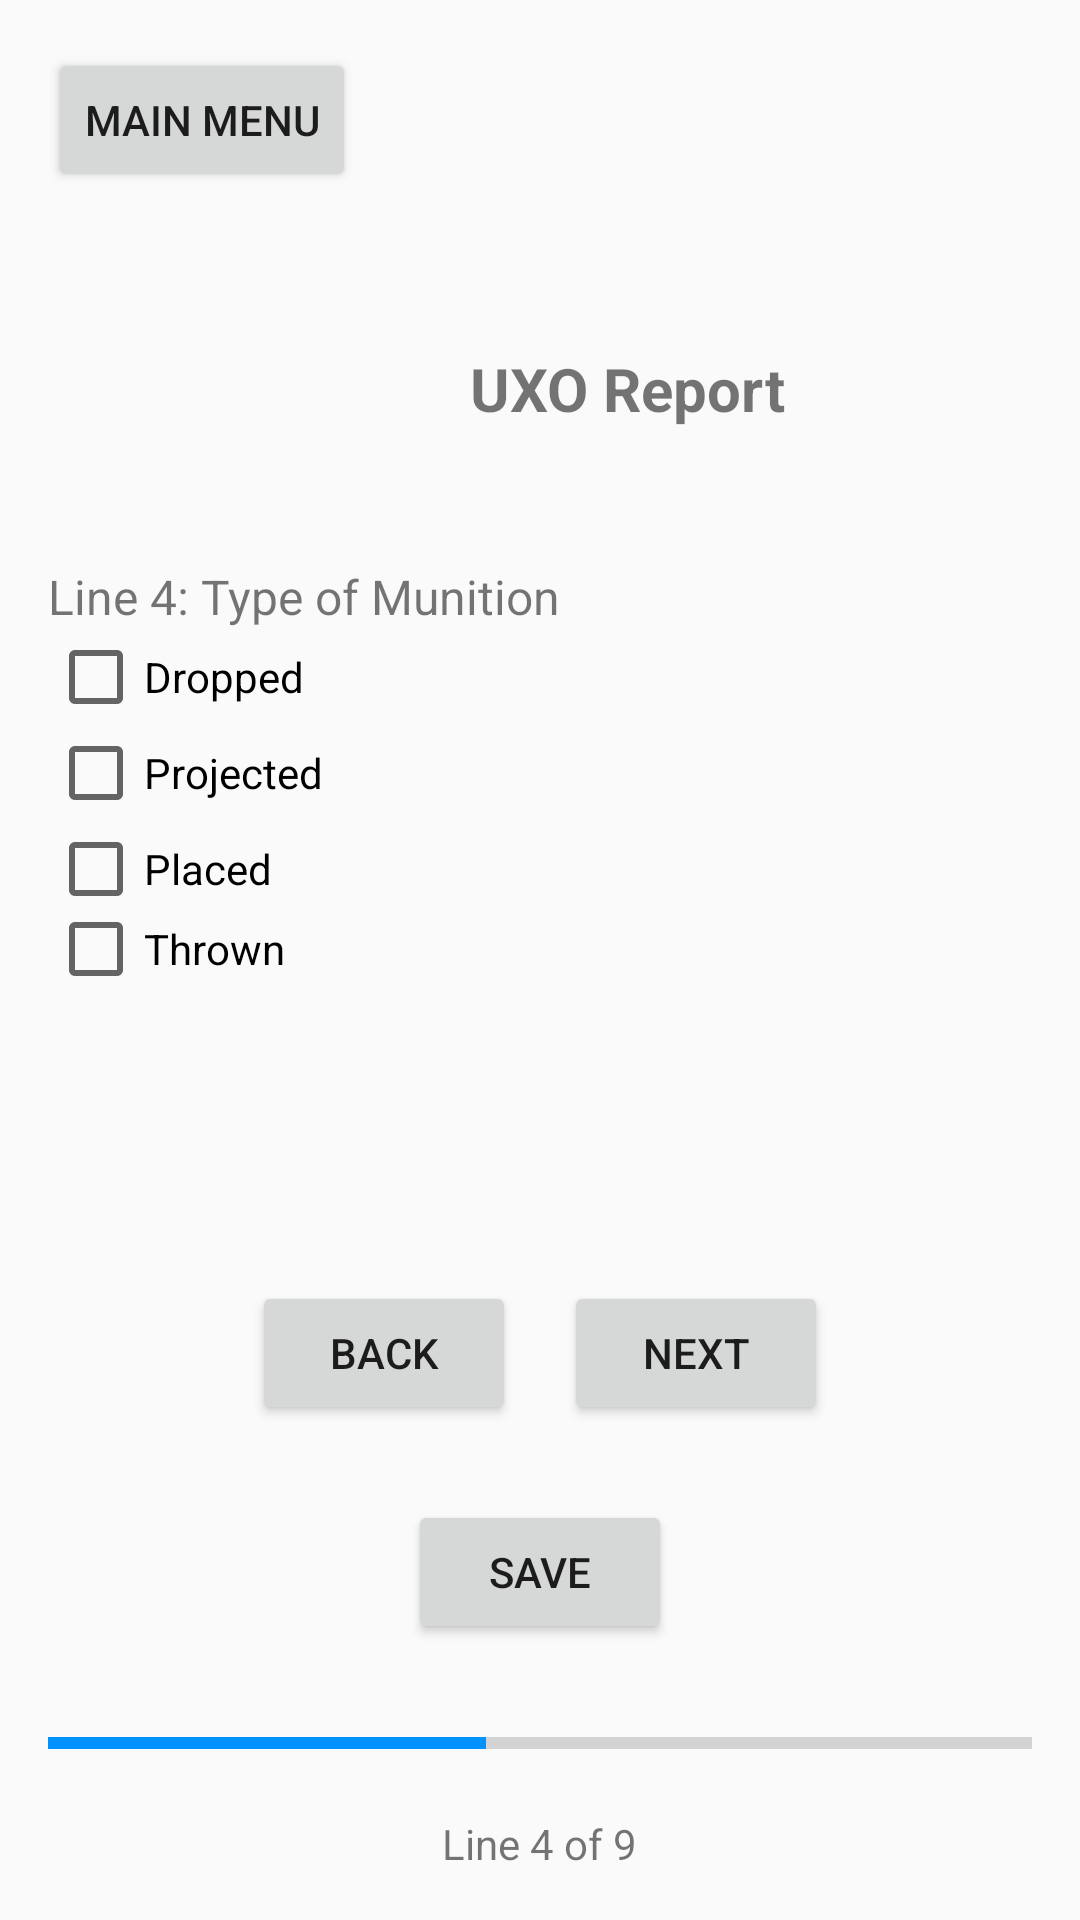

The Android layout XML behind this screen, and the referenced resources:
<!-- AndroidManifest.xml: application theme AppTheme -->
<!-- res/layout/uxo_p4.xml -->
<RelativeLayout xmlns:android="http://schemas.android.com/apk/res/android"
    android:layout_width="match_parent"
    android:layout_height="match_parent"
    android:padding="16dp">

    <Button
                style="?attr/buttonStyleCustom"
        android:id="@+id/backToMenu"
        android:layout_width="wrap_content"
        android:layout_height="wrap_content"
        android:text="Main Menu" />


    
    <LinearLayout
        android:layout_width="match_parent"
        android:layout_height="wrap_content"
        android:layout_above="@+id/bottomPanel"
        android:orientation="vertical"
        android:layout_alignParentTop="true"
        android:layout_marginTop="100dp">
        <TextView
            android:layout_width="386dp"
            android:layout_height="wrap_content"
            android:baselineAligned="false"
            android:gravity="center_horizontal"
            android:text="UXO Report"
            android:textSize="20dp"
            android:textStyle="bold" />

        <TextView
            android:layout_width="wrap_content"
            android:layout_height="wrap_content"
            android:layout_marginTop="45dp"
            android:text="Line 4: Type of Munition"
            android:textSize="16dp"/>

        <CheckBox
            android:id="@+id/drop"
            android:layout_width="wrap_content"
            android:layout_height="wrap_content"
            android:text="Dropped"
            android:textColor="@color/textColor"/>
        <CheckBox
            android:id="@+id/project"
            android:layout_width="wrap_content"
            android:layout_height="wrap_content"
            android:text="Projected"
            android:textColor="@color/textColor"/>
        <CheckBox
            android:id="@+id/placed"
            android:layout_width="wrap_content"
            android:layout_height="wrap_content"
            android:text="Placed"
            android:textColor="@color/textColor"/>
        <CheckBox
            android:id="@+id/thrown"
            android:layout_width="wrap_content"
            android:layout_height="wrap_content"
            android:text="Thrown"
            android:textColor="@color/textColor"/>

    </LinearLayout>
    


    <LinearLayout
        android:layout_width="match_parent"
        android:layout_height="wrap_content"
        android:orientation="vertical"
        android:id="@+id/bottomPanel"
        android:layout_alignParentBottom="true">

        <LinearLayout
            android:layout_width="match_parent"
            android:layout_height="wrap_content"
            android:layout_marginTop="100dp"
            android:orientation="horizontal"
            android:gravity="center_horizontal">

            <Button
                style="?attr/buttonStyleCustom"
                android:id="@+id/Back"
                android:layout_width="wrap_content"
                android:layout_height="wrap_content"
                android:text="Back"
                android:layout_marginRight="16dp"/>

            <Button
                style="?attr/buttonStyleCustom"
                android:id="@+id/Next"
                android:layout_width="wrap_content"
                android:layout_height="wrap_content"
                android:text="Next" />
        </LinearLayout>

        <LinearLayout
            android:layout_width="match_parent"
            android:layout_height="wrap_content"
            android:gravity="center"
            android:layout_marginTop="25dp">
            <Button
                style="?attr/buttonStyleCustom"
                android:layout_width="wrap_content"
                android:layout_height="wrap_content"
                android:id="@+id/saveNReview"
                android:text="Save"/>
        </LinearLayout>

        <ProgressBar
            android:id="@+id/step"
            style="?android:attr/progressBarStyleHorizontal"
            android:layout_width="match_parent"
            android:layout_height="wrap_content"
            android:layout_marginTop="25dp"
            android:layout_marginBottom="16dp"
            android:indeterminate="false"
            android:max="9"
            android:progress="4"
            />
        <LinearLayout
            android:layout_width="match_parent"
            android:layout_height="wrap_content"
            android:gravity="center">

            <TextView
                android:layout_width="wrap_content"
                android:layout_height="wrap_content"
                android:text="Line 4 of 9" />
        </LinearLayout>
    </LinearLayout>
    
</RelativeLayout>
<!-- resources referenced by this layout -->
<resources>
  <color name="textColor">#000000</color>
  <style name="AppTheme" parent="Theme.AppCompat.Light.NoActionBar">
          <item name="colorPrimary">@color/colorPrimary</item>
          <item name="colorPrimaryDark">@color/colorPrimaryDark</item>
          <item name="colorAccent">@color/colorAccent</item>
      </style>
  <color name="colorPrimary">#FFFFFF</color>
  <color name="colorPrimaryDark">#FFFFFF</color>
  <color name="colorAccent">#0092ff</color>
</resources>
